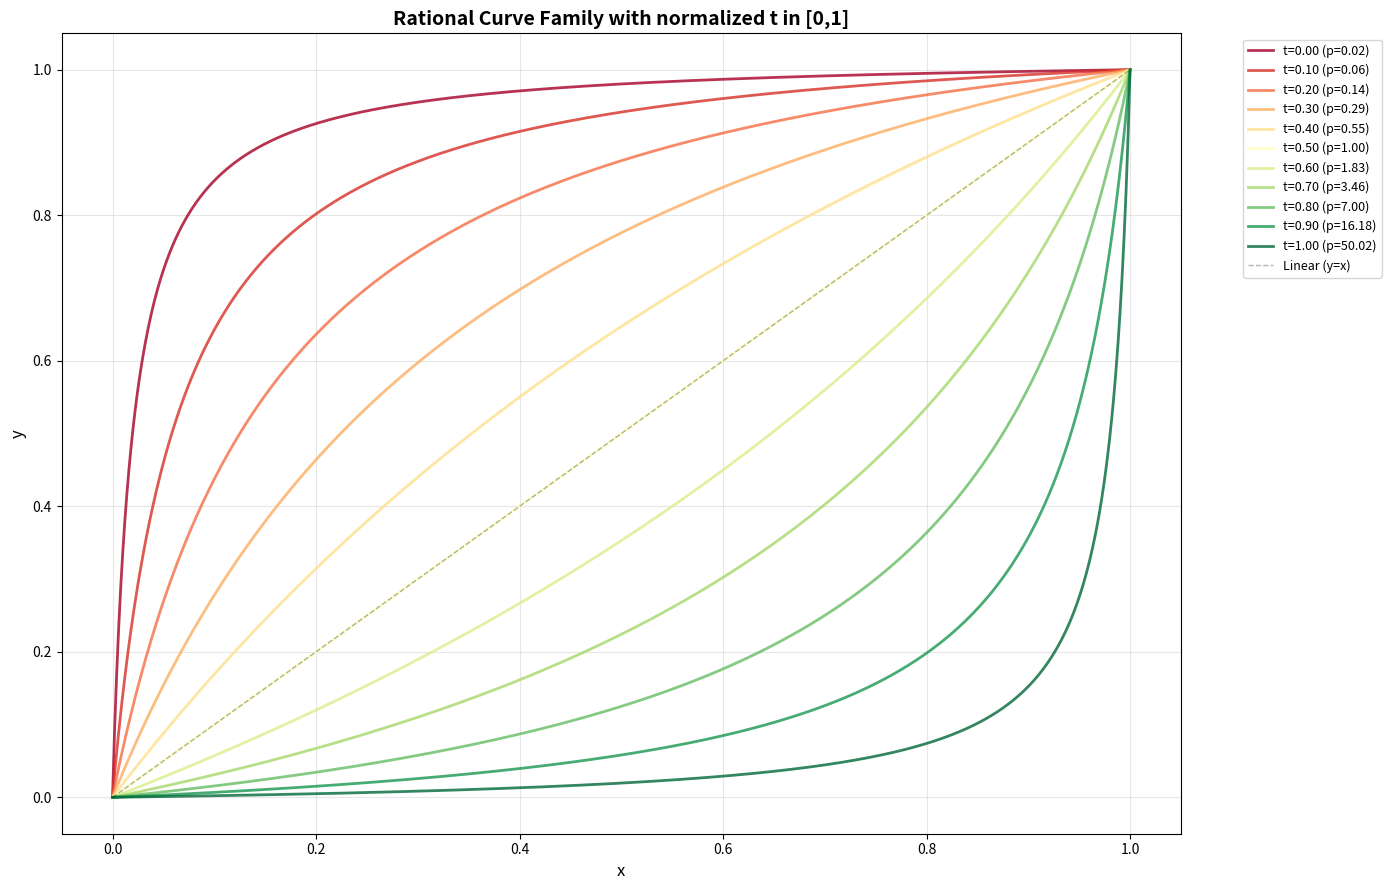

This chart was generated by the following Python code:
import numpy as np
import matplotlib.pyplot as plt

# ============== CONFIGURATION ==============
PLOT_FAMILY = "rational"  # "single", "double", or "rational"

SINGLE_AMOUNTS = [
    -0.50, 0.01, 0.35, 0.60, 0.79, 0.93,
    1.07, 1.21, 1.40, 1.65, 1.99, 2.50
]

DOUBLE_AMOUNTS = [
    -0.50, 0.01, 0.4, 0.65, 0.82,
    1.1, 1.23, 1.42, 1.66, 1.99, 2.50
]

RATIONAL_AMOUNTS = [
    0, 0.1, 0.2, 0.3, 0.4, 0.5, 0.6, 0.7, 0.8, 0.9, 1
]
# ===========================================


def a(p):
    """Smoother parameter transformation."""
    return p ** 3


def ease_in(x, p):
    return x ** a(p)


def ease_out(x, p):
    return 1 - (1 - x) ** a(2 - p)


def single_curve(x, p):
    """Exponential family: easeIn for p > 1, easeOut for p <= 1."""
    if p > 1:
        return ease_in(x, p)
    else:
        return ease_out(x, p)


def plateau1(x, p):
    ap = a(1 / p)
    if x < 0.5:
        return 0.5 * (2 * x) ** ap
    else:
        return 1 - 0.5 * (2 * (1 - x)) ** ap


def plateau2(x, p):
    ap = a(p)
    if x < 0.5:
        return 0.5 * (1 - (1 - 2 * x) ** ap)
    else:
        return 0.5 + 0.5 * (2 * x - 1) ** ap


def plateau(x, p):
    return 0.3 * plateau1(x, p) + 0.7 * plateau2(x, p)


def s_tan(x, p):
    """Tanh-based s-curve. Undefined at p = 1."""
    k = 5 * (1 - p)
    return 0.5 * (np.tanh(k * (2 * x - 1)) / np.tanh(k) + 1)


def double_curve(x, p):
    """S-curve/plateau family: plateau for p >= 1, s_tan for p < 1."""
    if p >= 1:
        return plateau(x, p)
    else:
        return s_tan(x, p)


def rational_curve(x, p):
    """Cheap rational family: only one division, no exp/log.
    p < 1: ease-out (concave), p = 1: linear, p > 1: ease-in (convex)."""
    return x / (x + p * (1 - x))

'''
def rational_reparam(t):
    """Maps t in [0,1] to p in [0.02, 50] with t=0.5 -> p=1.
    Ensures visually uniform curve spacing."""
    return 50 ** (2 * t - 1)
'''

def rational_reparam(t):
    """
    Approximates the exponential feel using only elementary operations 
    (add/mul/div). Slightly faster than pow().
    """
    # 1. Map to intermediate curve
    # These constants are derived to hit sqrt(0.02) and sqrt(50)
    val = (0.1414 + 0.8586 * t) / (1 - 0.8586 * t)
    
    # 2. Square it to get the ease-in curve on the parameter itself
    return val * val


def rational_curve_normalized(x, t):
    """Rational curve with normalized parameter t in [0,1].
    t=0: max ease-out, t=0.5: linear, t=1: max ease-in."""
    return rational_curve(x, rational_reparam(t))


def plot_single_family():
    x = np.linspace(0, 1, 1000)
    plt.figure(figsize=(14, 9))
    colors = plt.cm.RdYlGn(np.linspace(0, 1, len(SINGLE_AMOUNTS)))

    for i, p in enumerate(SINGLE_AMOUNTS):
        y = np.array([single_curve(xi, p) for xi in x])
        label = f"p={p:.2f}"
        plt.plot(x, y, label=label, color=colors[i], linewidth=2, alpha=0.8)

    plt.plot(x, x, 'k--', linewidth=1, alpha=0.3, label='Linear (y=x)')
    plt.xlabel('x', fontsize=12)
    plt.ylabel('y', fontsize=12)
    plt.title('Single Curve Family (easeIn/easeOut)', fontsize=14, fontweight='bold')
    plt.legend(bbox_to_anchor=(1.05, 1), loc='upper left', fontsize=9)
    plt.grid(True, alpha=0.3)
    plt.tight_layout()
    plt.show()


def plot_double_family():
    x = np.linspace(0, 1, 1000)
    plt.figure(figsize=(14, 9))
    colors = plt.cm.RdYlGn(np.linspace(0, 1, len(DOUBLE_AMOUNTS)))

    for i, p in enumerate(DOUBLE_AMOUNTS):
        y = np.array([double_curve(xi, p) for xi in x])
        label = f"p={p:.2f}"
        plt.plot(x, y, label=label, color=colors[i], linewidth=2, alpha=0.8)

    plt.plot(x, x, 'k--', linewidth=1, alpha=0.3, label='Linear (y=x)')
    plt.xlabel('x', fontsize=12)
    plt.ylabel('y', fontsize=12)
    plt.title('Double Curve Family (S-curve/Plateau)', fontsize=14, fontweight='bold')
    plt.legend(bbox_to_anchor=(1.05, 1), loc='upper left', fontsize=9)
    plt.grid(True, alpha=0.3)
    plt.tight_layout()
    plt.show()


def plot_rational_family():
    x = np.linspace(0, 1, 1000)

    plt.figure(figsize=(14, 9))
    colors = plt.cm.RdYlGn(np.linspace(0, 1, len(RATIONAL_AMOUNTS)))

    for i, t in enumerate(RATIONAL_AMOUNTS):
        p = rational_reparam(t)
        y = rational_curve(x, p)
        label = f"t={t:.2f} (p={p:.2f})"
        plt.plot(x, y, label=label, color=colors[i], linewidth=2, alpha=0.8)

    plt.plot(x, x, 'k--', linewidth=1, alpha=0.3, label='Linear (y=x)')
    plt.xlabel('x', fontsize=12)
    plt.ylabel('y', fontsize=12)
    plt.title('Rational Curve Family with normalized t in [0,1]', fontsize=14, fontweight='bold')
    plt.legend(bbox_to_anchor=(1.05, 1), loc='upper left', fontsize=9)
    plt.grid(True, alpha=0.3)
    plt.tight_layout()
    plt.show()


if __name__ == "__main__":
    if PLOT_FAMILY == "single":
        plot_single_family()
    elif PLOT_FAMILY == "double":
        plot_double_family()
    else:
        plot_rational_family()
